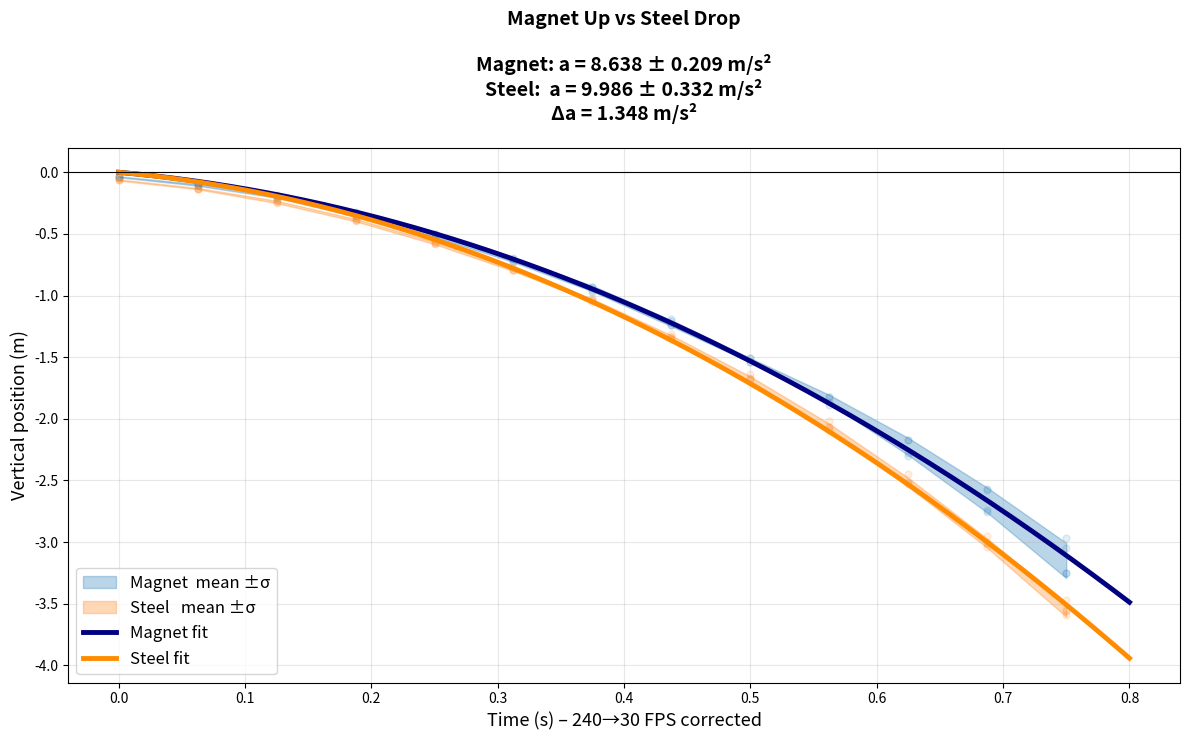

Write the Python code that produced this figure.
import numpy as np
import matplotlib.pyplot as plt
from scipy.optimize import curve_fit

# =========================================================
FPS_RECORDED = 240.0
FPS_PLAYBACK = 30.0
TIME_SCALE = FPS_PLAYBACK / FPS_RECORDED   # 0.125
# =========================================================

DATA = r"""Magnet
t	x	y	t	x	y	t	x	y	t	x	y
0.00E+00	-2.82E-01	-3.71E-02	0.00E+00	-2.80E-01	-2.95E-02	0.00E+00	-2.78E-01	-3.66E-02	0.00E+00	-2.78E-01	-3.66E-02
5.00E-01	-2.74E-01	-8.90E-02	5.00E-01	-2.66E-01	-1.03E-01	5.00E-01	-2.78E-01	-1.02E-01	5.00E-01	-2.71E-01	-1.02E-01
1.00E+00	-2.67E-01	-1.85E-01	1.00E+00	-2.66E-01	-1.99E-01	1.00E+00	-2.71E-01	-2.12E-01	1.00E+00	-2.63E-01	-1.90E-01
1.50E+00	-2.67E-01	-3.19E-01	1.50E+00	-2.58E-01	-3.47E-01	1.50E+00	-2.63E-01	-3.51E-01	1.50E+00	-2.63E-01	-3.36E-01
2.00E+00	-2.67E-01	-4.97E-01	2.00E+00	-2.58E-01	-5.17E-01	2.00E+00	-2.63E-01	-5.26E-01	2.00E+00	-2.56E-01	-5.04E-01
2.50E+00	-2.60E-01	-6.97E-01	2.50E+00	-2.51E-01	-7.23E-01	2.50E+00	-2.56E-01	-7.31E-01	2.50E+00	-2.56E-01	-7.02E-01
3.00E+00	-2.60E-01	-9.27E-01	3.00E+00	-2.44E-01	-9.74E-01	3.00E+00	-2.56E-01	-9.58E-01	3.00E+00	-2.49E-01	-9.29E-01
3.50E+00	-2.60E-01	-1.19E+00	3.50E+00	-2.36E-01	-1.24E+00	3.50E+00	-2.49E-01	-1.24E+00	3.50E+00	-2.41E-01	-1.21E+00
4.00E+00	-2.60E-01	-1.51E+00	4.00E+00	-2.29E-01	-1.54E+00	4.00E+00	-2.41E-01	-1.54E+00	4.00E+00	-2.34E-01	-1.51E+00
4.50E+00	-2.60E-01	-1.86E+00	4.50E+00	-2.29E-01	-1.82E+00	4.50E+00	-2.34E-01	-1.89E+00	4.50E+00	-2.34E-01	-1.82E+00
5.00E+00	-2.67E-01	-2.28E+00	5.00E+00	-2.21E-01	-2.17E+00	5.00E+00	-2.34E-01	-2.30E+00	5.00E+00	-2.27E-01	-2.17E+00
5.50E+00	-2.67E-01	-2.74E+00	5.50E+00	-2.21E-01	-2.58E+00	5.50E+00	-2.34E-01	-2.76E+00	5.50E+00	-2.19E-01	-2.57E+00
6.00E+00	-2.67E-01	-3.25E+00	6.00E+00	-2.21E-01	-3.05E+00	6.00E+00	-2.34E-01	-3.25E+00	6.00E+00	-2.19E-01	-2.97E+00
Steel
t	x	y	t	x	y	t	x	y	t	x	y
0.00E+00	3.19E-01	-6.67E-02	0.00E+00	3.10E-01	-6.64E-02	0.00E+00	3.07E-01	-5.85E-02	0.00E+00	3.14E-01	-5.85E-02
5.00E-01	3.11E-01	-1.26E-01	5.00E-01	3.10E-01	-1.33E-01	5.00E-01	3.07E-01	-1.32E-01	5.00E-01	3.07E-01	-1.39E-01
1.00E+00	3.04E-01	-2.37E-01	1.00E+00	3.03E-01	-2.44E-01	1.00E+00	3.00E-01	-2.49E-01	1.00E+00	3.00E-01	-2.27E-01
1.50E+00	3.04E-01	-3.86E-01	1.50E+00	3.03E-01	-3.91E-01	1.50E+00	2.92E-01	-3.95E-01	1.50E+00	3.00E-01	-3.73E-01
2.00E+00	2.97E-01	-5.71E-01	2.00E+00	2.95E-01	-5.76E-01	2.00E+00	2.92E-01	-5.78E-01	2.00E+00	2.92E-01	-5.56E-01
2.50E+00	2.89E-01	-7.94E-01	2.50E+00	2.95E-01	-7.90E-01	2.50E+00	2.85E-01	-7.90E-01	2.50E+00	2.85E-01	-7.68E-01
3.00E+00	2.89E-01	-1.05E+00	3.00E+00	2.88E-01	-1.04E+00	3.00E+00	2.78E-01	-1.04E+00	3.00E+00	2.78E-01	-1.02E+00
3.50E+00	2.82E-01	-1.35E+00	3.50E+00	2.88E-01	-1.34E+00	3.50E+00	2.71E-01	-1.34E+00	3.50E+00	2.78E-01	-1.31E+00
4.00E+00	2.74E-01	-1.68E+00	4.00E+00	2.80E-01	-1.67E+00	4.00E+00	2.63E-01	-1.68E+00	4.00E+00	2.71E-01	-1.64E+00
4.50E+00	2.67E-01	-2.09E+00	4.50E+00	2.80E-01	-2.07E+00	4.50E+00	2.63E-01	-2.07E+00	4.50E+00	2.56E-01	-2.02E+00
5.00E+00	2.60E-01	-2.53E+00	5.00E+00	2.73E-01	-2.51E+00	5.00E+00	2.49E-01	-2.52E+00	5.00E+00	2.56E-01	-2.45E+00
5.50E+00	2.52E-01	-3.04E+00	5.50E+00	2.66E-01	-3.01E+00	5.50E+00	2.41E-01	-3.01E+00	5.50E+00	2.41E-01	-2.95E+00
6.00E+00	2.37E-01	-3.59E+00	6.00E+00	2.51E-01	-3.56E+00	6.00E+00	2.34E-01	-3.55E+00	6.00E+00	2.27E-01	-3.47E+00
"""

# ==================== Robust parser ====================
def parse_trials(lines):
    trials = [[] for _ in range(4)]
    for line in lines:
        tokens = line.replace('\t', ' ').split()
        if len(tokens) < 12: continue
        for i in range(4):
            try:
                t = float(tokens[3*i])
                y = float(tokens[3*i + 2])
                trials[i].append((t, y))
            except ValueError:
                continue
    processed = []
    for raw in trials:
        if len(raw) < 5: continue
        t_raw, y_raw = zip(*raw)
        t = np.array(t_raw) * TIME_SCALE
        y = np.array(y_raw)
        processed.append({'t': t, 'y': y})
    return processed

all_lines = [l for l in DATA.split('\n') if l.strip()]
mag_trials   = parse_trials(all_lines[2:all_lines.index('Steel')])
steel_trials = parse_trials(all_lines[all_lines.index('Steel')+2:])

# ==================== Averaging ====================
def average_trials(trials):
    all_t = np.sort(np.unique(np.concatenate([tr['t'] for tr in trials])))
    y_vals = np.array([np.interp(all_t, tr['t'], tr['y']) for tr in trials])
    return all_t, np.median(y_vals, axis=0), np.std(y_vals, axis=0, ddof=1)

tM, yM_mean, yM_std = average_trials(mag_trials)
tS, yS_mean, yS_std = average_trials(steel_trials)

# ==================== Nonlinear fit ====================
def model(t, v0, a):
    return v0 * t - 0.5 * a * t**2

poptM, pcovM = curve_fit(model, tM, yM_mean, p0=[-0.5, 9.8])
v0M, aM = poptM
perrM = np.sqrt(np.diag(pcovM))

poptS, pcovS = curve_fit(model, tS, yS_mean, p0=[-0.5, 9.8])
v0S, aS = poptS
perrS = np.sqrt(np.diag(pcovS))

# ==================== Plot with results in title ====================
plt.figure(figsize=(12, 7.5))

for tr in mag_trials:    plt.scatter(tr['t'], tr['y'], c='tab:blue', alpha=0.12, s=25)
for tr in steel_trials:  plt.scatter(tr['t'], tr['y'], c='tab:orange', alpha=0.12, s=25)

plt.fill_between(tM, yM_mean-yM_std, yM_mean+yM_std, color='tab:blue',  alpha=0.3, label='Magnet  mean ±σ')
plt.fill_between(tS, yS_mean-yS_std, yS_mean+yS_std, color='tab:orange', alpha=0.3, label='Steel   mean ±σ')

tt = np.linspace(0, 0.8, 600)
plt.plot(tt, model(tt, v0M, aM), color='navy',       lw=3.5, label=f'Magnet fit')
plt.plot(tt, model(tt, v0S, aS), color='darkorange', lw=3.5, label=f'Steel fit')

plt.axhline(0, color='k', lw=0.8)
plt.xlabel("Time (s) – 240→30 FPS corrected", fontsize=13)
plt.ylabel("Vertical position (m)", fontsize=13)
plt.grid(True, alpha=0.3)

title = (f"Magnet Up vs Steel Drop\n\n"
         f"Magnet: a = {aM:.3f} ± {perrM[1]:.3f} m/s²\n"
         f"Steel:  a = {aS:.3f} ± {perrS[1]:.3f} m/s²\n"
         f"Δa = {aS-aM:.3f} m/s²")
plt.title(title, fontsize=14, fontweight='bold', pad=20)

plt.legend(fontsize=12)
plt.tight_layout()
plt.show()
